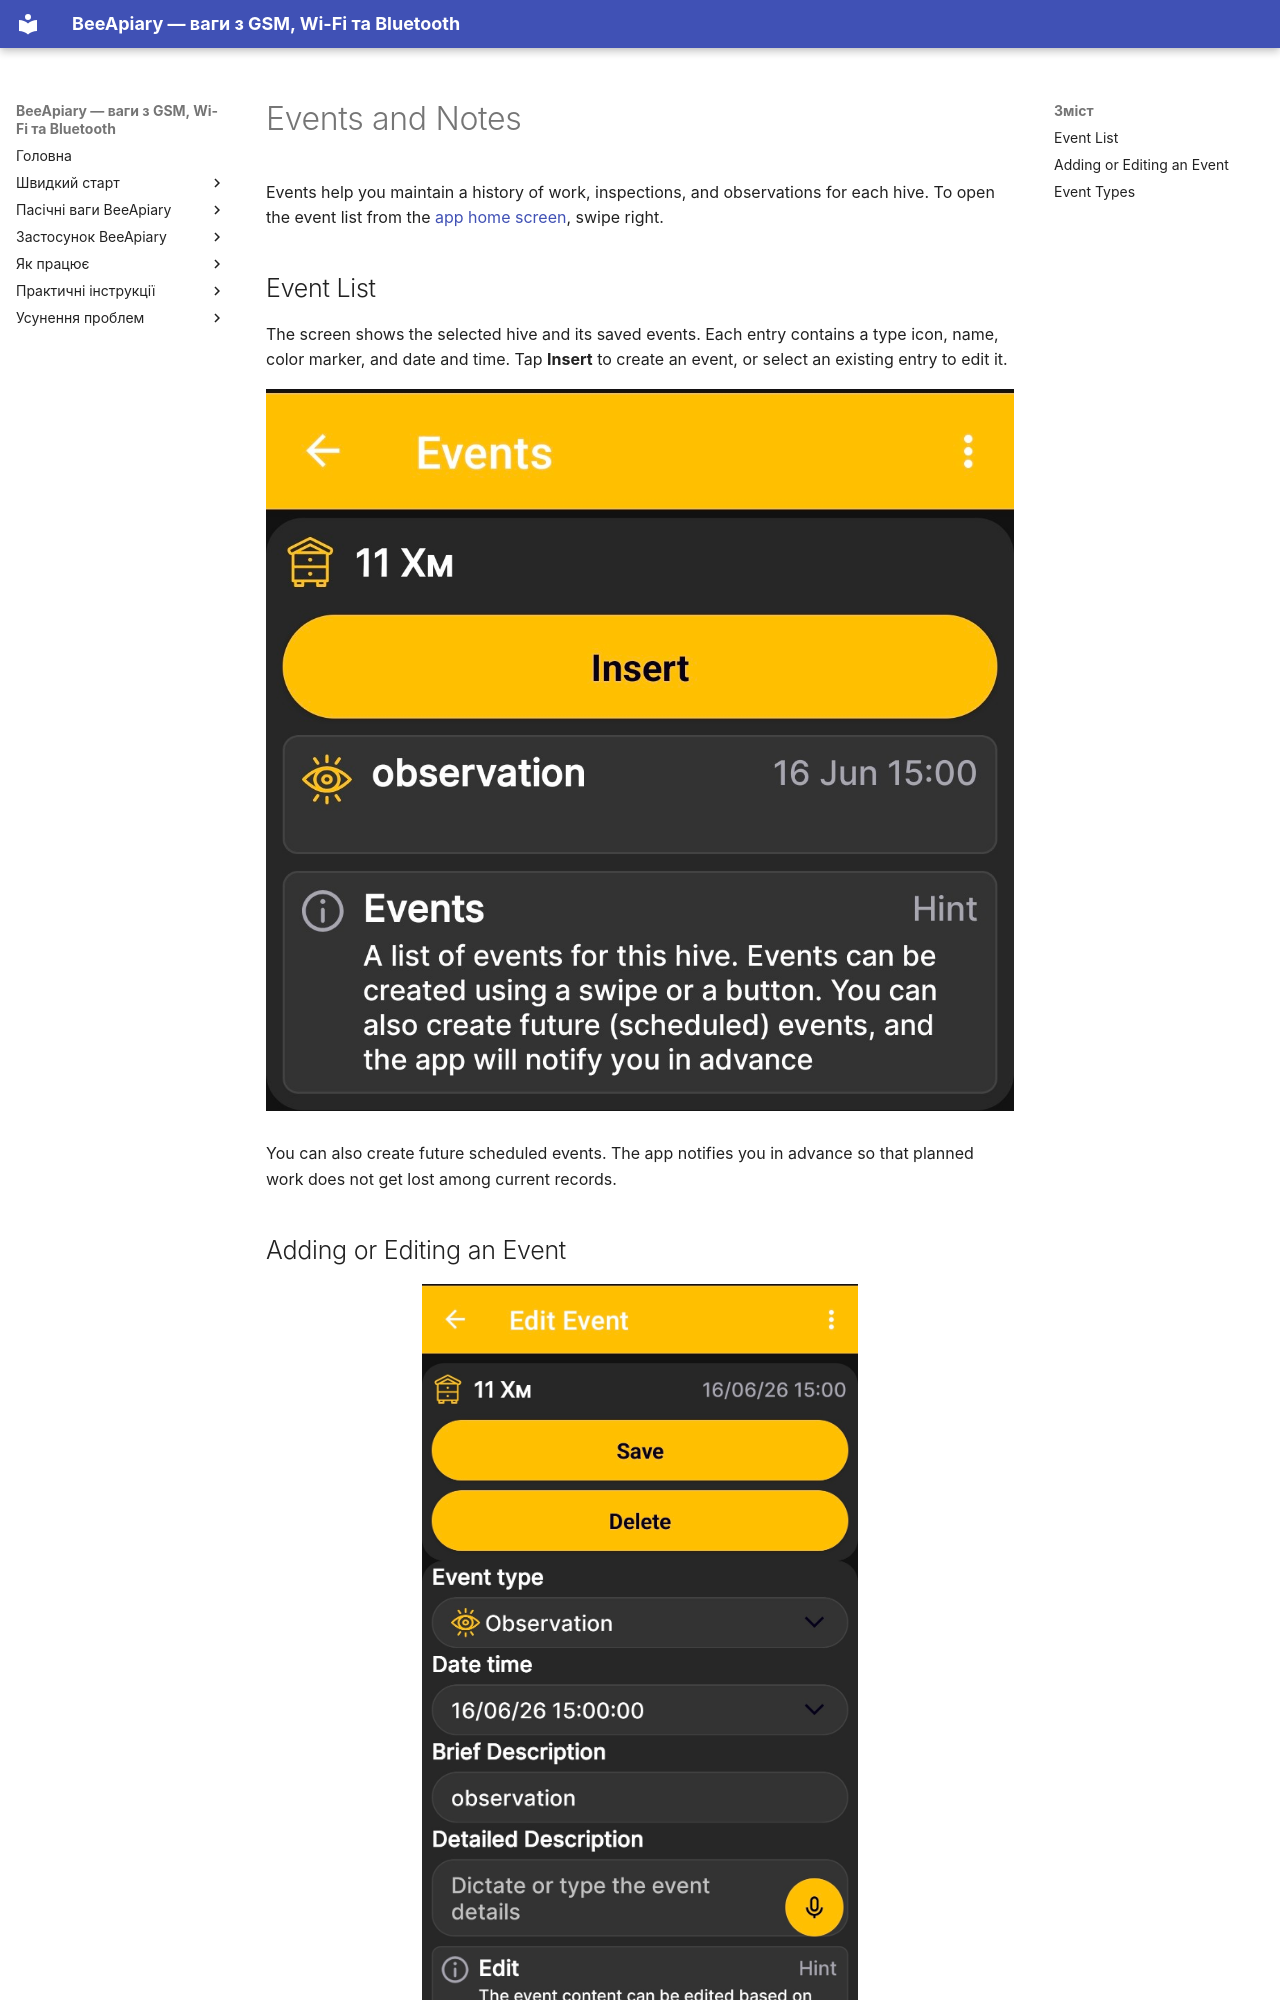

repository: Ivan-Bdgilko/BeeApiary_Docs · page: en/app/events-and-notes/index.html · generator: mkdocs

# Events and Notes

Events help you maintain a history of work, inspections, and observations for each hive. To open the event list from the [app home screen](main-screen.md), swipe right.

## Event List

The screen shows the selected hive and its saved events. Each entry contains a type icon, name, color marker, and date and time. Tap **Insert** to create an event, or select an existing entry to edit it.

![List of events for the selected hive in the app](../../assets/en/app/events-and-notes/events-list.jpg){ .doc-screenshot }

You can also create future scheduled events. The app notifies you in advance so that planned work does not get lost among current records.
